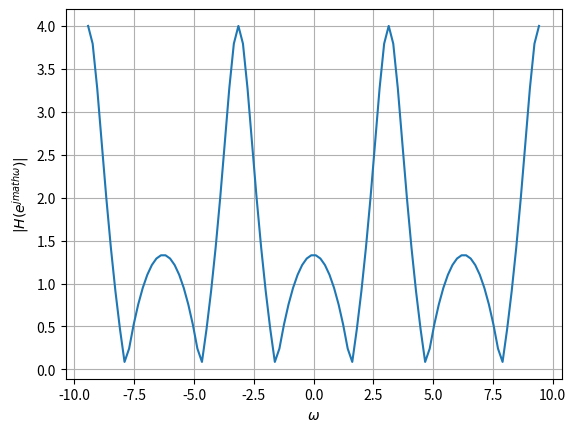

This figure's Python source:
import numpy as np
import matplotlib.pyplot as plt


#DTFT
def H(z):
	num = np.polyval([1,0,1],z**(-1))
	den = np.polyval([0.5,1],z**(-1))
	H = num/den
	return H
		

omega = np.linspace(-3*np.pi,3*np.pi,100)

#subplots
plt.plot(omega, abs(H(np.exp(1j*omega))))
plt.xlabel('$\omega$')
plt.ylabel('$|H(e^{jmath\omega})| $')
plt.grid()

plt.savefig("H(z)_3.5.png")
